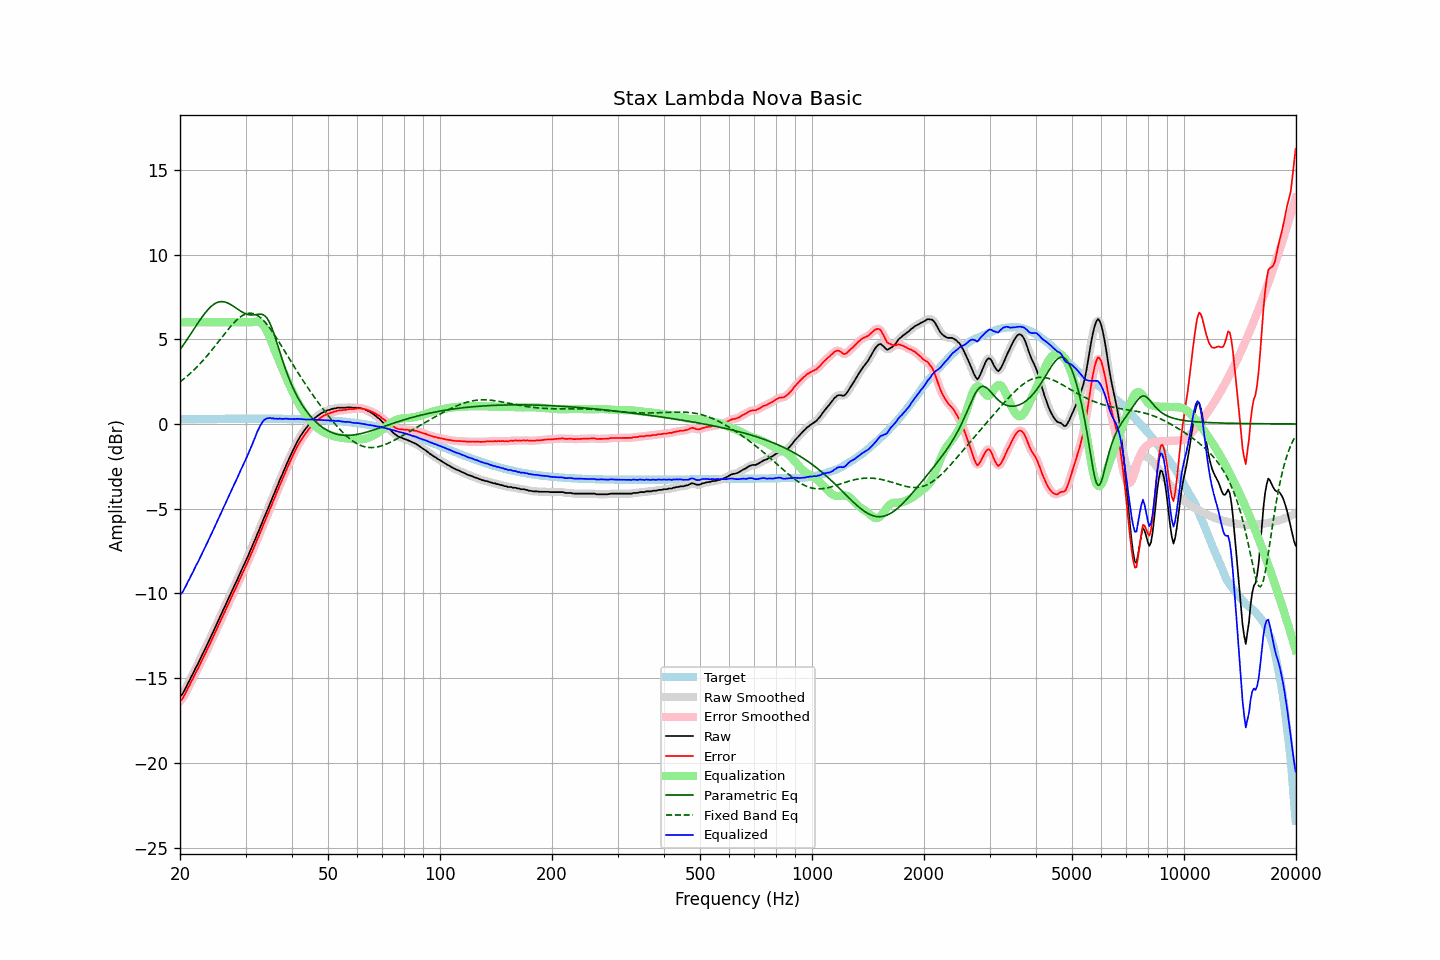

The file beside this chart, header and first rows:
frequency, raw, error, smoothed, error_smoothed, equalization, parametric_eq, fixed_band_eq, equalized_raw, equalized_smoothed, target
20.00, -16.07, -16.35, -16.09, -16.37, 6.00, 4.38, 2.48, -10.07, -10.09, 0.28
20.20, -16.00, -16.28, -15.98, -16.25, 6.00, 4.51, 2.56, -10.00, -9.98, 0.28
20.40, -15.86, -16.14, -15.84, -16.12, 6.00, 4.65, 2.63, -9.86, -9.84, 0.28
20.61, -15.68, -15.96, -15.69, -15.97, 6.00, 4.79, 2.71, -9.68, -9.69, 0.28
20.81, -15.50, -15.78, -15.50, -15.78, 6.00, 4.93, 2.79, -9.50, -9.50, 0.28
21.02, -15.29, -15.57, -15.30, -15.59, 6.00, 5.07, 2.87, -9.29, -9.30, 0.28
21.23, -15.13, -15.41, -15.12, -15.40, 6.00, 5.21, 2.95, -9.13, -9.12, 0.28
21.44, -14.92, -15.20, -14.93, -15.22, 6.00, 5.36, 3.04, -8.92, -8.93, 0.29
21.66, -14.75, -15.04, -14.74, -15.03, 6.00, 5.50, 3.13, -8.75, -8.74, 0.29
21.87, -14.56, -14.84, -14.55, -14.84, 6.00, 5.65, 3.22, -8.56, -8.55, 0.29
22.09, -14.35, -14.64, -14.37, -14.66, 6.00, 5.79, 3.31, -8.35, -8.37, 0.29
22.31, -14.19, -14.48, -14.17, -14.46, 6.00, 5.94, 3.41, -8.19, -8.17, 0.29
22.54, -13.98, -14.27, -13.98, -14.27, 6.00, 6.08, 3.51, -7.98, -7.98, 0.29
22.76, -13.77, -14.06, -13.79, -14.08, 6.00, 6.21, 3.61, -7.77, -7.79, 0.29
22.99, -13.59, -13.88, -13.59, -13.88, 6.00, 6.35, 3.71, -7.59, -7.59, 0.29
23.22, -13.40, -13.70, -13.39, -13.69, 6.00, 6.47, 3.82, -7.40, -7.39, 0.29
23.45, -13.20, -13.49, -13.20, -13.49, 6.00, 6.59, 3.93, -7.20, -7.20, 0.29
23.69, -12.99, -13.29, -13.00, -13.29, 6.00, 6.71, 4.04, -6.99, -7.00, 0.30
23.92, -12.80, -13.10, -12.80, -13.09, 6.00, 6.81, 4.15, -6.80, -6.80, 0.30
24.16, -12.60, -12.90, -12.60, -12.90, 6.00, 6.90, 4.27, -6.60, -6.60, 0.30
24.40, -12.40, -12.70, -12.40, -12.69, 6.00, 6.99, 4.38, -6.40, -6.40, 0.30
24.65, -12.19, -12.49, -12.19, -12.49, 6.00, 7.06, 4.50, -6.19, -6.19, 0.30
24.89, -11.98, -12.28, -11.98, -12.28, 6.00, 7.12, 4.62, -5.98, -5.98, 0.30
25.14, -11.78, -12.08, -11.77, -12.08, 6.00, 7.16, 4.74, -5.78, -5.77, 0.30
25.39, -11.57, -11.87, -11.57, -11.87, 6.00, 7.20, 4.86, -5.57, -5.57, 0.30
25.65, -11.36, -11.67, -11.36, -11.67, 6.00, 7.21, 4.99, -5.36, -5.36, 0.30
25.91, -11.16, -11.47, -11.16, -11.46, 6.00, 7.22, 5.11, -5.16, -5.16, 0.30
26.16, -10.95, -11.25, -10.95, -11.26, 6.00, 7.21, 5.23, -4.95, -4.95, 0.30
26.43, -10.75, -11.06, -10.75, -11.05, 6.00, 7.19, 5.35, -4.75, -4.75, 0.31
26.69, -10.54, -10.85, -10.54, -10.85, 6.00, 7.16, 5.47, -4.54, -4.54, 0.31
26.96, -10.33, -10.64, -10.34, -10.64, 6.00, 7.12, 5.59, -4.33, -4.34, 0.31
27.23, -10.13, -10.44, -10.13, -10.44, 6.00, 7.08, 5.70, -4.13, -4.13, 0.31
27.50, -9.92, -10.23, -9.92, -10.23, 6.00, 7.02, 5.81, -3.92, -3.92, 0.31
27.77, -9.71, -10.02, -9.72, -10.02, 6.00, 6.96, 5.92, -3.71, -3.72, 0.31
28.05, -9.51, -9.82, -9.51, -9.82, 6.00, 6.90, 6.02, -3.51, -3.51, 0.31
28.33, -9.32, -9.63, -9.31, -9.62, 6.00, 6.83, 6.11, -3.32, -3.31, 0.31
28.62, -9.10, -9.42, -9.10, -9.41, 6.00, 6.77, 6.20, -3.10, -3.10, 0.31
28.90, -8.89, -9.20, -8.89, -9.20, 6.00, 6.70, 6.27, -2.89, -2.89, 0.31
29.19, -8.68, -8.99, -8.68, -8.99, 6.00, 6.64, 6.34, -2.68, -2.68, 0.31
29.48, -8.48, -8.79, -8.48, -8.79, 6.00, 6.59, 6.40, -2.48, -2.48, 0.31
29.78, -8.27, -8.59, -8.27, -8.59, 6.00, 6.54, 6.45, -2.27, -2.27, 0.31
30.08, -8.06, -8.38, -8.07, -8.38, 6.00, 6.50, 6.49, -2.06, -2.07, 0.31
30.38, -7.86, -8.18, -7.85, -8.17, 6.00, 6.47, 6.52, -1.86, -1.85, 0.31
30.68, -7.63, -7.94, -7.64, -7.95, 6.00, 6.44, 6.53, -1.63, -1.64, 0.31
30.99, -7.41, -7.73, -7.42, -7.73, 6.00, 6.43, 6.53, -1.41, -1.42, 0.31
31.30, -7.20, -7.52, -7.20, -7.51, 6.01, 6.43, 6.52, -1.20, -1.19, 0.31
31.61, -6.97, -7.29, -6.98, -7.29, 6.02, 6.44, 6.50, -0.95, -0.95, 0.31
31.93, -6.76, -7.08, -6.75, -7.07, 6.04, 6.45, 6.46, -0.73, -0.72, 0.31
32.24, -6.51, -6.82, -6.52, -6.84, 6.04, 6.46, 6.41, -0.47, -0.48, 0.31
32.57, -6.31, -6.63, -6.30, -6.61, 6.03, 6.48, 6.35, -0.29, -0.27, 0.31
32.89, -6.06, -6.37, -6.07, -6.38, 5.98, 6.48, 6.28, -0.08, -0.08, 0.31
33.22, -5.85, -6.16, -5.84, -6.16, 5.91, 6.47, 6.19, 0.06, 0.07, 0.31
33.55, -5.60, -5.91, -5.61, -5.92, 5.80, 6.43, 6.10, 0.20, 0.19, 0.31
33.89, -5.39, -5.70, -5.39, -5.70, 5.66, 6.36, 6.00, 0.27, 0.27, 0.31
34.23, -5.15, -5.47, -5.16, -5.47, 5.48, 6.26, 5.88, 0.33, 0.33, 0.31
34.57, -4.94, -5.25, -4.93, -5.25, 5.28, 6.11, 5.76, 0.34, 0.35, 0.31
34.92, -4.69, -5.01, -4.70, -5.01, 5.05, 5.93, 5.64, 0.36, 0.35, 0.31
35.27, -4.48, -4.80, -4.48, -4.79, 4.81, 5.70, 5.50, 0.33, 0.34, 0.31
35.62, -4.23, -4.54, -4.24, -4.55, 4.57, 5.45, 5.37, 0.33, 0.32, 0.31
35.97, -4.03, -4.34, -4.02, -4.33, 4.33, 5.17, 5.22, 0.30, 0.31, 0.31
... 635 more rows
